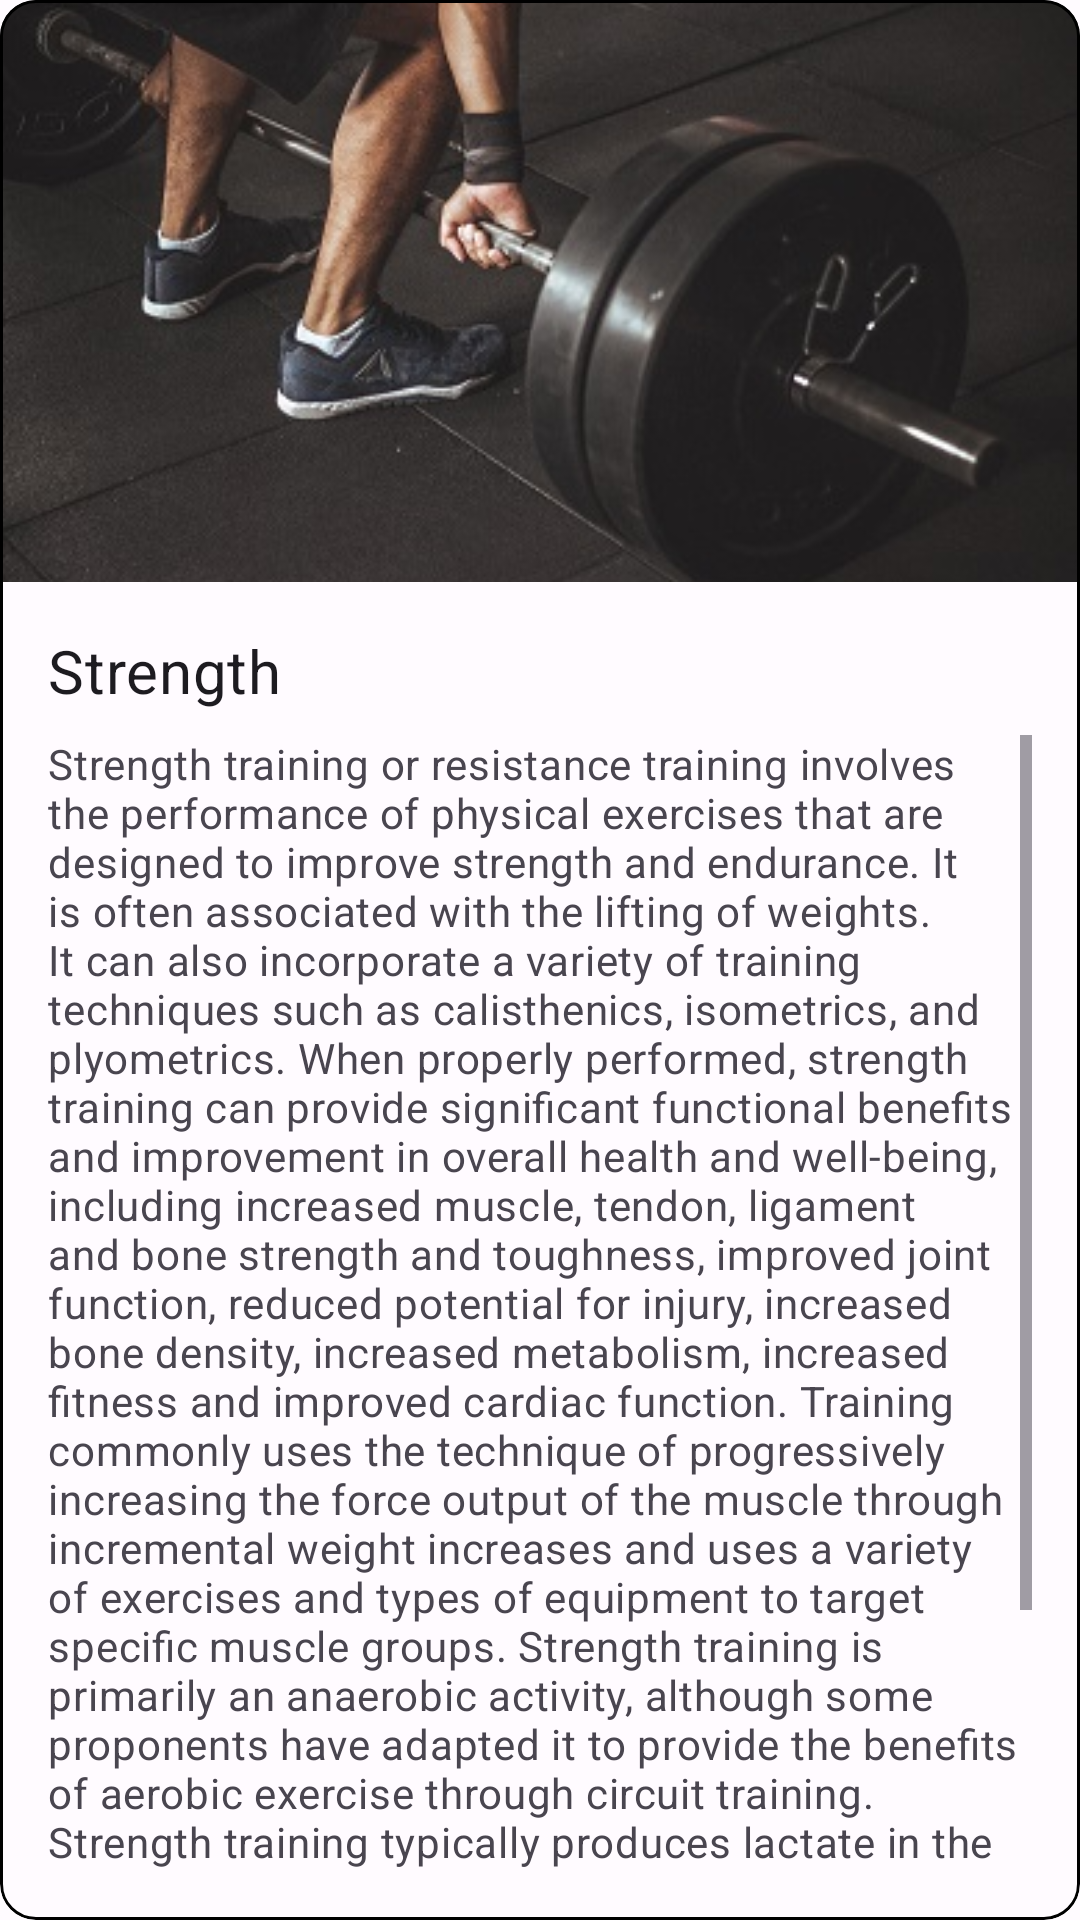

Produce the Android XML layout that renders to this screen, including the resource entries it uses.
<!-- AndroidManifest.xml: application theme AppTheme -->
<!-- res/layout/fragment_strength_mini.xml -->
<?xml version="1.0" encoding="utf-8"?>
<androidx.constraintlayout.widget.ConstraintLayout xmlns:android="http://schemas.android.com/apk/res/android"
    xmlns:app="http://schemas.android.com/apk/res-auto"
    xmlns:tools="http://schemas.android.com/tools"
    android:layout_width="match_parent"
    android:layout_height="match_parent"
    android:orientation="vertical">

    <com.google.android.material.card.MaterialCardView
        android:layout_width="match_parent"
        android:layout_height="match_parent"
        app:cardElevation="0dp"
        app:layout_constraintBottom_toBottomOf="parent"
        app:strokeColor="@color/black"
        app:strokeWidth="1dp">

        <LinearLayout
            android:layout_width="match_parent"
            android:layout_height="wrap_content"
            android:orientation="vertical">

            
            <ImageView
                android:layout_width="match_parent"
                android:layout_height="194dp"
                android:scaleType="centerCrop"
                android:src="@drawable/strength_pic" />

            <LinearLayout
                android:layout_width="match_parent"
                android:layout_height="wrap_content"
                android:orientation="vertical"
                android:padding="16dp">

                
                <TextView
                    android:layout_width="wrap_content"
                    android:layout_height="wrap_content"
                    android:text="Strength"
                    android:textAppearance="?attr/textAppearanceHeadline6" />

                <TextView
                    android:id="@+id/stregnth_mini_textView"
                    android:layout_width="wrap_content"
                    android:layout_height="wrap_content"
                    android:layout_marginTop="8dp"
                    android:text="@string/strength_mini_details"
                    android:textAppearance="?attr/textAppearanceBody2"
                    android:textColor="?android:attr/textColorSecondary"
                    android:scrollbars="vertical"/>

            </LinearLayout>
        </LinearLayout>
    </com.google.android.material.card.MaterialCardView>

</androidx.constraintlayout.widget.ConstraintLayout>
<!-- resources referenced by this layout -->
<resources>
  <color name="black">#FF000000</color>
  <string name="strength_mini_details">
      Strength training or resistance training involves the performance of physical exercises that are designed to improve strength
          and endurance. It is often associated with the lifting of weights. It can also incorporate a variety of training techniques
          such as calisthenics, isometrics, and plyometrics.
  
      When properly performed, strength training can provide significant functional benefits and improvement in overall health and
          well-being, including increased muscle, tendon, ligament and bone strength and toughness, improved joint function, reduced potential
          for injury, increased bone density, increased metabolism, increased fitness and improved cardiac function. Training commonly uses the
          technique of progressively increasing the force output of the muscle through incremental weight increases and uses a variety of exercises
          and types of equipment to target specific muscle groups. Strength training is primarily an anaerobic activity, although some proponents have
          adapted it to provide the benefits of aerobic exercise through circuit training.
  
      Strength training typically produces lactate in the muscles, which is a limiting factor of exercise performance. Regular endurance exercise
          leads to adaptations in skeletal muscle which can prevent lactate levels from rising during strength training.
  
      For many sports and physical activities, strength training is central or is used as part of their training regimen.
      </string>
  <color name="md_theme_light_primary">#984061</color>
  <color name="md_theme_light_onPrimary">#FFFFFF</color>
  <color name="md_theme_light_primaryContainer">#FFD9E2</color>
  <color name="md_theme_light_onPrimaryContainer">#3E001E</color>
  <color name="md_theme_light_secondary">#006A67</color>
  <color name="md_theme_light_onSecondary">#FFFFFF</color>
  <color name="md_theme_light_secondaryContainer">#70F7F1</color>
  <color name="md_theme_light_onSecondaryContainer">#00201F</color>
  <color name="md_theme_light_tertiary">#984062</color>
  <color name="md_theme_light_onTertiary">#FFFFFF</color>
  <color name="md_theme_light_tertiaryContainer">#FFD9E2</color>
  <color name="md_theme_light_onTertiaryContainer">#3E001E</color>
  <color name="md_theme_light_error">#BA1A1A</color>
  <color name="md_theme_light_errorContainer">#FFDAD6</color>
  <color name="md_theme_light_onError">#FFFFFF</color>
  <color name="md_theme_light_onErrorContainer">#410002</color>
  <color name="md_theme_light_background">#FFFBFF</color>
  <color name="md_theme_light_onBackground">#201A1B</color>
  <color name="md_theme_light_surface">#FFFBFF</color>
  <color name="md_theme_light_onSurface">#201A1B</color>
  <color name="md_theme_light_surfaceVariant">#F2DDE2</color>
  <color name="md_theme_light_onSurfaceVariant">#514347</color>
  <color name="md_theme_light_outline">#837377</color>
  <color name="md_theme_light_inverseOnSurface">#FAEEEF</color>
  <color name="md_theme_light_inverseSurface">#352F30</color>
  <color name="md_theme_light_inversePrimary">#FFB0C8</color>
</resources>
